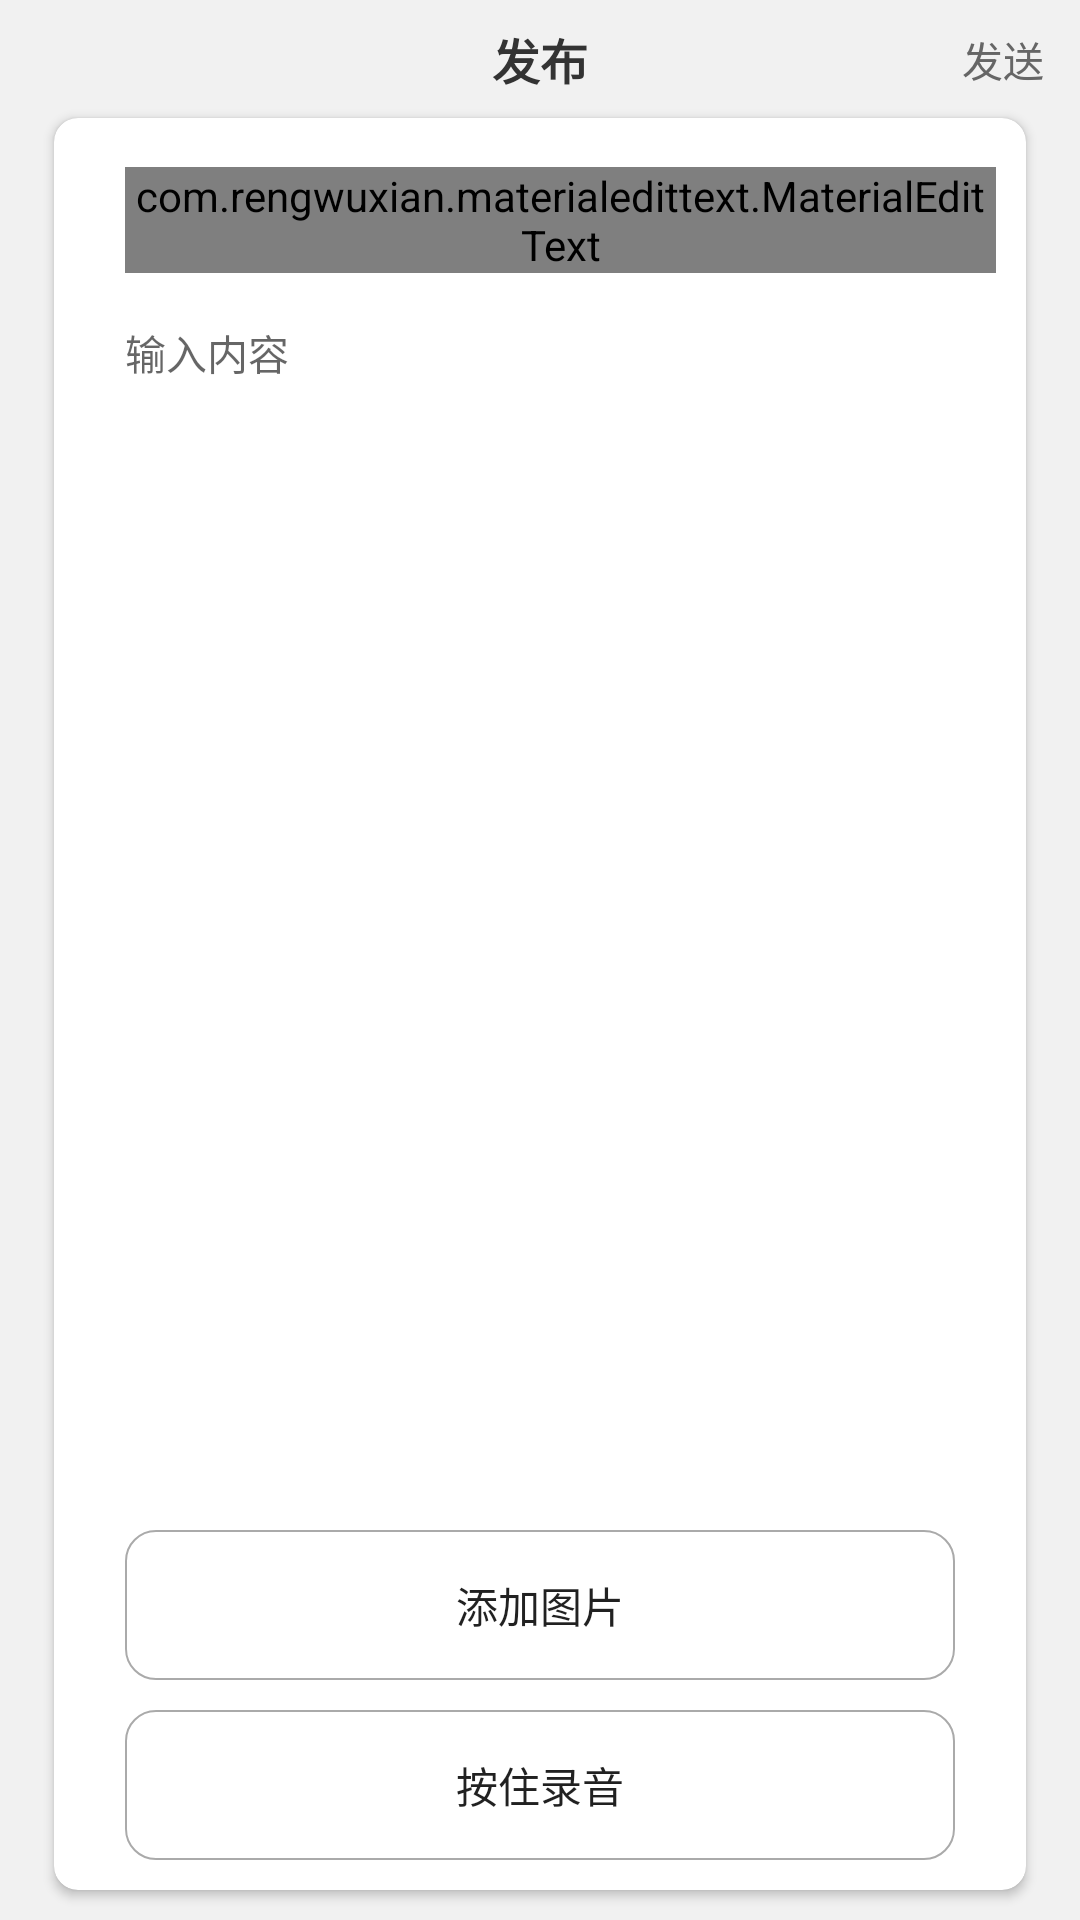

The Android layout XML behind this screen, and the referenced resources:
<!-- AndroidManifest.xml: application theme AppTheme -->
<!-- res/layout/activity_add_layout.xml -->
<?xml version="1.0" encoding="utf-8"?>
<LinearLayout xmlns:android="http://schemas.android.com/apk/res/android"
    xmlns:tools="http://schemas.android.com/tools"
    xmlns:app="http://schemas.android.com/apk/res-auto"
    android:id="@+id/activity_add_layout"
    android:layout_width="match_parent"
    android:layout_height="match_parent"
    style="@style/AddTheme"
    android:background="#f1f1f1"
    android:orientation="vertical"
    tools:context="com.android_threefishes.threefish.a3fish.Add_Activity">



    <RelativeLayout

        android:layout_width="match_parent"
        android:layout_height="wrap_content">


        <TextView
            android:layout_width="wrap_content"
            android:layout_height="wrap_content"
            android:layout_centerHorizontal="true"
            android:textSize="15.9sp"
            android:textColor="#333333"
            android:textStyle="bold"
            android:padding="8dp"
            android:text="发布"/>

        <TextView
            android:id="@+id/add_send"
            android:layout_width="wrap_content"
            android:layout_height="wrap_content"
            android:layout_alignParentRight="true"
            android:layout_centerVertical="true"
            android:textColor="#666666"
            android:textSize="13.7sp"
            android:layout_marginRight="12dp"
            android:text="发送"
            />

    </RelativeLayout>




    <android.support.v7.widget.CardView
        android:layout_width="match_parent"
        android:layout_height="match_parent"
        android:background="#FFFFFF"
        android:layout_marginLeft="18.14dp"
        android:layout_marginRight="18.14dp"
        android:layout_marginBottom="10dp"
        app:cardCornerRadius="8dp"
        >

        <RelativeLayout
            android:layout_width="match_parent"
            android:layout_height="match_parent">


            <com.rengwuxian.materialedittext.MaterialEditText
                android:id="@+id/materialeditext"
                android:layout_width="match_parent"
                android:layout_height="wrap_content"
                android:hint="输入标题"
                app:met_primaryColor="#dddddd"
                android:textSize="13.7sp"
                android:layout_marginTop="16.32dp"
                android:layout_marginLeft="23.58dp"
                android:layout_marginRight="10dp"/>


            <EditText
                android:layout_width="match_parent"
                android:layout_height="wrap_content"
                android:layout_below="@id/materialeditext"
                android:hint="输入内容"
                android:textSize="13.7sp"
                android:background="@null"
                android:layout_marginTop="16.32dp"
                android:layout_marginLeft="23.58dp"
                android:layout_marginRight="10dp"
                android:id="@+id/editText" />

            <Button
                android:id="@+id/btn2"
                android:layout_width="match_parent"
                android:layout_height="50dp"
                android:text="按住录音"
                android:background="@drawable/shape_arc"
                android:layout_marginLeft="23.58dp"
                android:layout_marginRight="23.58dp"
                android:layout_marginBottom="10dp"
                android:layout_alignParentBottom="true"
                />

            <Button
                android:id="@+id/button"
                android:layout_width="match_parent"
                android:layout_height="50dp"
                android:text="添加图片"
                android:background="@drawable/shape_arc"
                android:layout_marginLeft="23.58dp"
                android:layout_marginRight="23.58dp"
                android:layout_above="@id/btn2"
                android:layout_marginBottom="10dp"
                />





        </RelativeLayout>


    </android.support.v7.widget.CardView>


</LinearLayout>
<!-- resources referenced by this layout -->
<resources>
  <!-- drawable shape_arc (drawable) -->
  <?xml version="1.0" encoding="utf-8"?>
  
  <shape xmlns:android="http://schemas.android.com/apk/res/android"
      android:shape="rectangle">
      
  
      
      <corners android:radius="10dp" />
      
      <stroke
          android:width="0.5dp"
          android:color="@android:color/darker_gray" />
      <path
          android:fillColor="#000000"
          android:pathData="M1.119,16.841c-0.619,0-1.111-0.508-1.111-1.127c0-0.619,0.492-1.111,1.111-1.111h13.475V1.127
  C14.595,0.508,15.103,0,15.722,0c0.619,0,1.111,0.508,1.111,1.127v13.476h13.475c0.619,0,1.127,0.492,1.127,1.111
  c0,0.619-0.508,1.127-1.127,1.127H16.833v13.476c0,0.619-0.492,1.127-1.111,1.127c-0.619,0-1.127-0.508-1.127-1.127V16.841H1.119z" />
  
  
  </shape>
  <style name="AppTheme" parent="Theme.AppCompat.Light.NoActionBar">
          
          <item name="colorPrimary">@color/colorPrimary</item>
          <item name="colorPrimaryDark">@color/colorState</item>
          <item name="colorAccent">@color/colorAccent</item>
      </style>
  <color name="colorPrimary">#3F51B5</color>
  <color name="colorAccent">#FF4081</color>
</resources>
